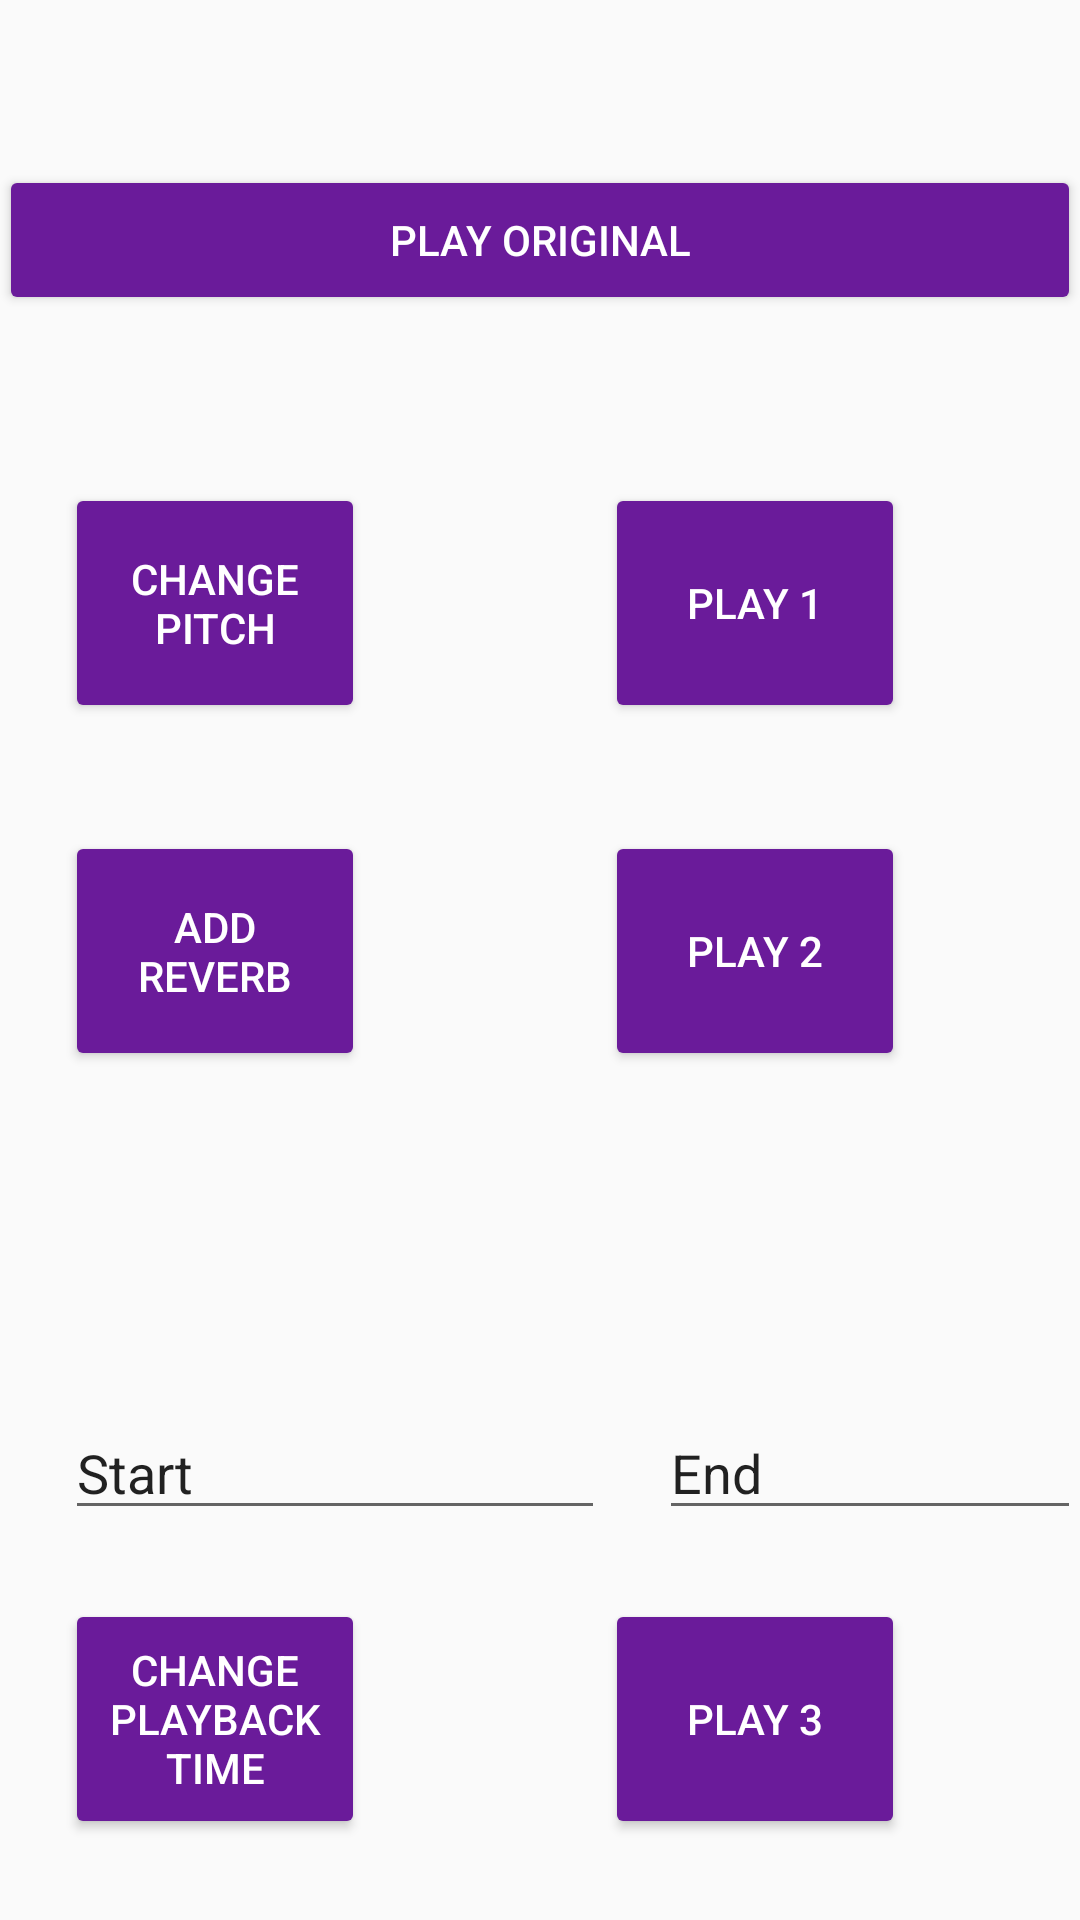

Produce the Android XML layout that renders to this screen, including the resource entries it uses.
<!-- AndroidManifest.xml: application theme AppTheme -->
<!-- res/layout/activity_effects.xml -->
<?xml version="1.0" encoding="utf-8"?>
<RelativeLayout xmlns:android="http://schemas.android.com/apk/res/android"
    xmlns:tools="http://schemas.android.com/tools"
    android:id="@+id/activity_effects"
    android:layout_width="match_parent"
    android:layout_height="match_parent"
    android:paddingBottom="@dimen/activity_vertical_margin"
    android:paddingLeft="@dimen/activity_horizontal_margin"
    android:paddingRight="@dimen/activity_horizontal_margin"
    android:paddingTop="@dimen/activity_vertical_margin"
    tools:context="bhatia.rohan.musica.EffectsActivity">

    <Button
        android:text="Change playback time"
        android:textColor="#fff"
        android:layout_width="100dp"
        android:layout_height="80dp"
        android:layout_alignParentBottom="true"
        android:layout_alignLeft="@+id/btnPitch"
        android:layout_alignStart="@+id/btnPitch"
        android:layout_marginBottom="27dp"
        android:id="@+id/btnPlayback" />

    <EditText
        android:layout_width="180dp"
        android:layout_height="wrap_content"
        android:inputType="textPersonName"
        android:text="End"
        android:ems="10"
        android:layout_marginBottom="23dp"
        android:id="@+id/editText2"
        android:layout_marginLeft="18dp"
        android:layout_marginStart="18dp"
        android:layout_above="@+id/btnPlayback"
        android:layout_toRightOf="@+id/editText1"
        android:layout_toEndOf="@+id/editText1" />

    <Button
        android:text="Add Reverb"
        android:textColor="#fff"
        android:layout_width="100dp"
        android:layout_marginTop="36dp"
        android:id="@+id/btnReverb"
        android:layout_below="@+id/btnPitch"
        android:layout_alignLeft="@+id/btnPitch"
        android:layout_alignStart="@+id/btnPitch"
        android:layout_height="80dp" />

    <EditText
        android:layout_height="wrap_content"
        android:inputType="textPersonName"
        android:text="Start"
        android:ems="10"
        android:id="@+id/editText1"
        android:layout_alignBaseline="@+id/editText2"
        android:layout_alignBottom="@+id/editText2"
        android:layout_alignLeft="@+id/btnPlayback"
        android:layout_alignStart="@+id/btnPlayback"
        android:layout_width="180dp" />

    <Button
        android:text="Play 2"
        android:textColor="#fff"
        android:layout_width="100dp"
        android:id="@+id/btnPlayNew3"
        android:layout_alignTop="@+id/btnReverb"
        android:layout_toRightOf="@+id/editText1"
        android:layout_toEndOf="@+id/editText1"
        android:layout_height="80sp" />

    <Button
        android:text="Play 3"
        android:textColor="#fff"
        android:layout_width="100dp"
        android:id="@+id/btnPlayNew2"
        android:layout_alignBottom="@+id/btnPlayback"
        android:layout_toRightOf="@+id/editText1"
        android:layout_toEndOf="@+id/editText1"
        android:layout_height="80dp" />

    <Button
        android:text="Change Pitch"
        android:textColor="#fff"
        android:id="@+id/btnPitch"
        android:layout_width="100dp"
        android:layout_alignTop="@+id/btnPlayNew"
        android:layout_alignParentLeft="true"
        android:layout_alignParentStart="true"
        android:layout_marginLeft="22dp"
        android:layout_marginStart="22dp"
        android:layout_height="80dp" />

    <Button
        android:text="Play 1"
        android:textColor="#fff"
        android:layout_width="100dp"
        android:id="@+id/btnPlayNew"
        android:layout_marginTop="56dp"
        android:layout_below="@+id/btnStart"
        android:layout_alignLeft="@+id/btnPlayNew3"
        android:layout_alignStart="@+id/btnPlayNew3"
        android:layout_height="80dp" />

    <Button
        android:text="Play Original"
        android:textColor="#fff"
        android:layout_marginTop="55dp"
        android:id="@+id/btnStart"
        android:layout_height="50dp"
        android:layout_width="match_parent"
        android:layout_alignParentTop="true"
        android:layout_alignParentLeft="true"
        android:layout_alignParentStart="true" />

</RelativeLayout>
<!-- resources referenced by this layout -->
<resources>
  <style name="AppTheme" parent="Theme.AppCompat.Light.DarkActionBar">
          
          <item name="colorPrimary">#6a1b9a</item>
          <item name="colorPrimaryDark">@color/colorPrimaryDark</item>
          <item name="colorAccent">@color/colorAccent</item>
          <item name="colorButtonNormal">#6a1b9a</item>
          <item name="android:statusBarColor">#4a148c</item>
          <item name="android:navigationBarColor">#6a1b9a</item>
      </style>
  <!-- not gathered from this repository: default colours our renderer supplied (Android Studio template values) -->
  <color name="colorPrimaryDark">#FF3700B3</color>
  <color name="colorAccent">#FF03DAC5</color>
</resources>
